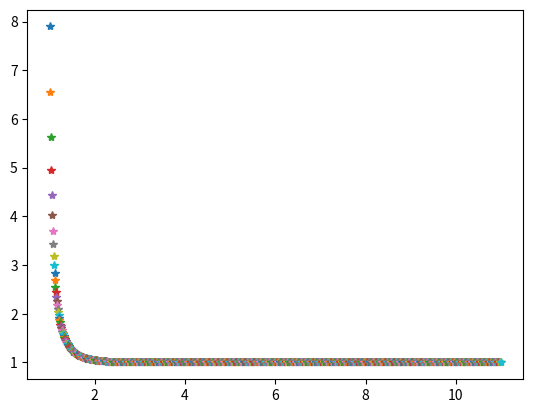

Write Python code to recreate this figure.
# -*- coding: utf-8 -*-
"""
Created on Mon Apr 09 17:59:26 2018

[redacted]
"""
import numpy as np
import matplotlib.pyplot as plt

delta_t=0.01
r=3
P=10
k=1
t=1
for i in range (1000):
    t=delta_t+t
    k1=delta_t*(r*P*(1-P/k))
    k2=delta_t*(r*(P+k1/2)*(1-(P+k1/2)/k))
    k3=delta_t*(r*(P+k2/2)*(1-(P+k2/2)/k))
    k4=delta_t*(r*(P+k3)*(1-(P+k3)/k))
    x=P+(k1/6)+(k2/3)+(k3/3)+(k4/6)
    P=x
    plt.plot(t,P,"*")
